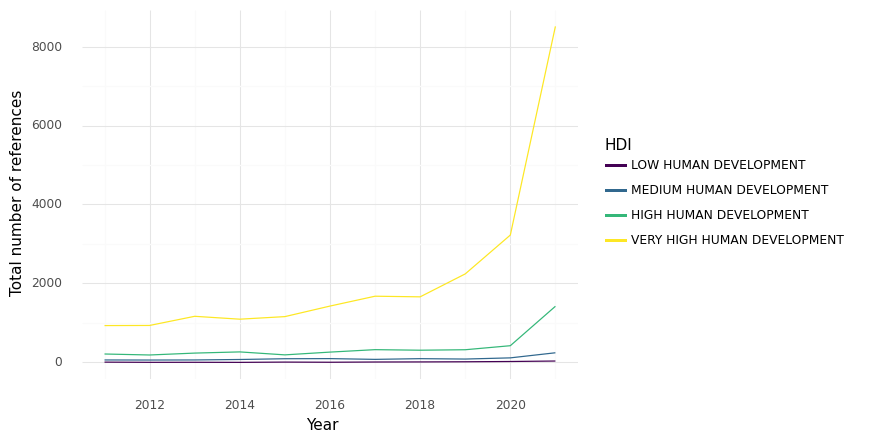

The table this chart was drawn from, first rows:
, HDI, Year, intersection, climate, health, sum
11, HIGH HUMAN DEVELOPMENT, 2011, 212.0, 2795, 9730, 12737
12, HIGH HUMAN DEVELOPMENT, 2012, 187.0, 3253, 13232, 16672
13, HIGH HUMAN DEVELOPMENT, 2013, 235.0, 3821, 17058, 21114
14, HIGH HUMAN DEVELOPMENT, 2014, 265.0, 3847, 15315, 19427
15, HIGH HUMAN DEVELOPMENT, 2015, 190.0, 3373, 13734, 17297
16, HIGH HUMAN DEVELOPMENT, 2016, 260.0, 3646, 12998, 16904
17, HIGH HUMAN DEVELOPMENT, 2017, 322.0, 3792, 14205, 18319
18, HIGH HUMAN DEVELOPMENT, 2018, 308.0, 3968, 14862, 19138
19, HIGH HUMAN DEVELOPMENT, 2019, 320.0, 3973, 14796, 19089
20, HIGH HUMAN DEVELOPMENT, 2020, 422.0, 4465, 15043, 19930
21, HIGH HUMAN DEVELOPMENT, 2021, 1421, 9814, 38931, 50166
22, LOW HUMAN DEVELOPMENT, 2011, 6.0, 47.0, 165.0, 218.0
23, LOW HUMAN DEVELOPMENT, 2012, 1.0, 34.0, 132.0, 167.0
24, LOW HUMAN DEVELOPMENT, 2013, 2.0, 12.0, 165.0, 179.0
25, LOW HUMAN DEVELOPMENT, 2014, 0.0, 11.0, 150.0, 161.0
26, LOW HUMAN DEVELOPMENT, 2015, 7.0, 31.0, 219.0, 257.0
27, LOW HUMAN DEVELOPMENT, 2016, 3.0, 51.0, 165.0, 219.0
28, LOW HUMAN DEVELOPMENT, 2017, 9.0, 56.0, 174.0, 239.0
29, LOW HUMAN DEVELOPMENT, 2018, 11.0, 128.0, 422.0, 561.0
30, LOW HUMAN DEVELOPMENT, 2019, 15.0, 130.0, 484.0, 629.0
31, LOW HUMAN DEVELOPMENT, 2020, 22.0, 48.0, 189.0, 259.0
32, LOW HUMAN DEVELOPMENT, 2021, 34.0, 152.0, 819.0, 1005
33, MEDIUM HUMAN DEVELOPMENT, 2011, 61.0, 675.0, 1365, 2101
34, MEDIUM HUMAN DEVELOPMENT, 2012, 59.0, 795.0, 2288, 3142
35, MEDIUM HUMAN DEVELOPMENT, 2013, 61.0, 648.0, 1906, 2615
36, MEDIUM HUMAN DEVELOPMENT, 2014, 73.0, 605.0, 1978, 2656
37, MEDIUM HUMAN DEVELOPMENT, 2015, 92.0, 797.0, 2660, 3549
38, MEDIUM HUMAN DEVELOPMENT, 2016, 95.0, 921.0, 2840, 3856
39, MEDIUM HUMAN DEVELOPMENT, 2017, 76.0, 727.0, 2604, 3407
40, MEDIUM HUMAN DEVELOPMENT, 2018, 94.0, 701.0, 2512, 3307
41, MEDIUM HUMAN DEVELOPMENT, 2019, 84.0, 949.0, 2597, 3630
42, MEDIUM HUMAN DEVELOPMENT, 2020, 114.0, 687.0, 1860, 2661
43, MEDIUM HUMAN DEVELOPMENT, 2021, 243.0, 1625, 5143, 7011
44, VERY HIGH HUMAN DEVELOPMENT, 2011, 932.0, 16142, 31745, 48819
45, VERY HIGH HUMAN DEVELOPMENT, 2012, 935.0, 18647, 38149, 57731
46, VERY HIGH HUMAN DEVELOPMENT, 2013, 1167, 18180, 41426, 60773
47, VERY HIGH HUMAN DEVELOPMENT, 2014, 1094, 19096, 45396, 65586
48, VERY HIGH HUMAN DEVELOPMENT, 2015, 1159, 18512, 46596, 66267
49, VERY HIGH HUMAN DEVELOPMENT, 2016, 1426, 20150, 47114, 68690
50, VERY HIGH HUMAN DEVELOPMENT, 2017, 1676, 22771, 51079, 75526
51, VERY HIGH HUMAN DEVELOPMENT, 2018, 1660, 23621, 55398, 80679
52, VERY HIGH HUMAN DEVELOPMENT, 2019, 2241, 31765, 62648, 96654
53, VERY HIGH HUMAN DEVELOPMENT, 2020, 3225, 40035, 72052, 115312
54, VERY HIGH HUMAN DEVELOPMENT, 2021, 8512, 75804, 163518, 247834
